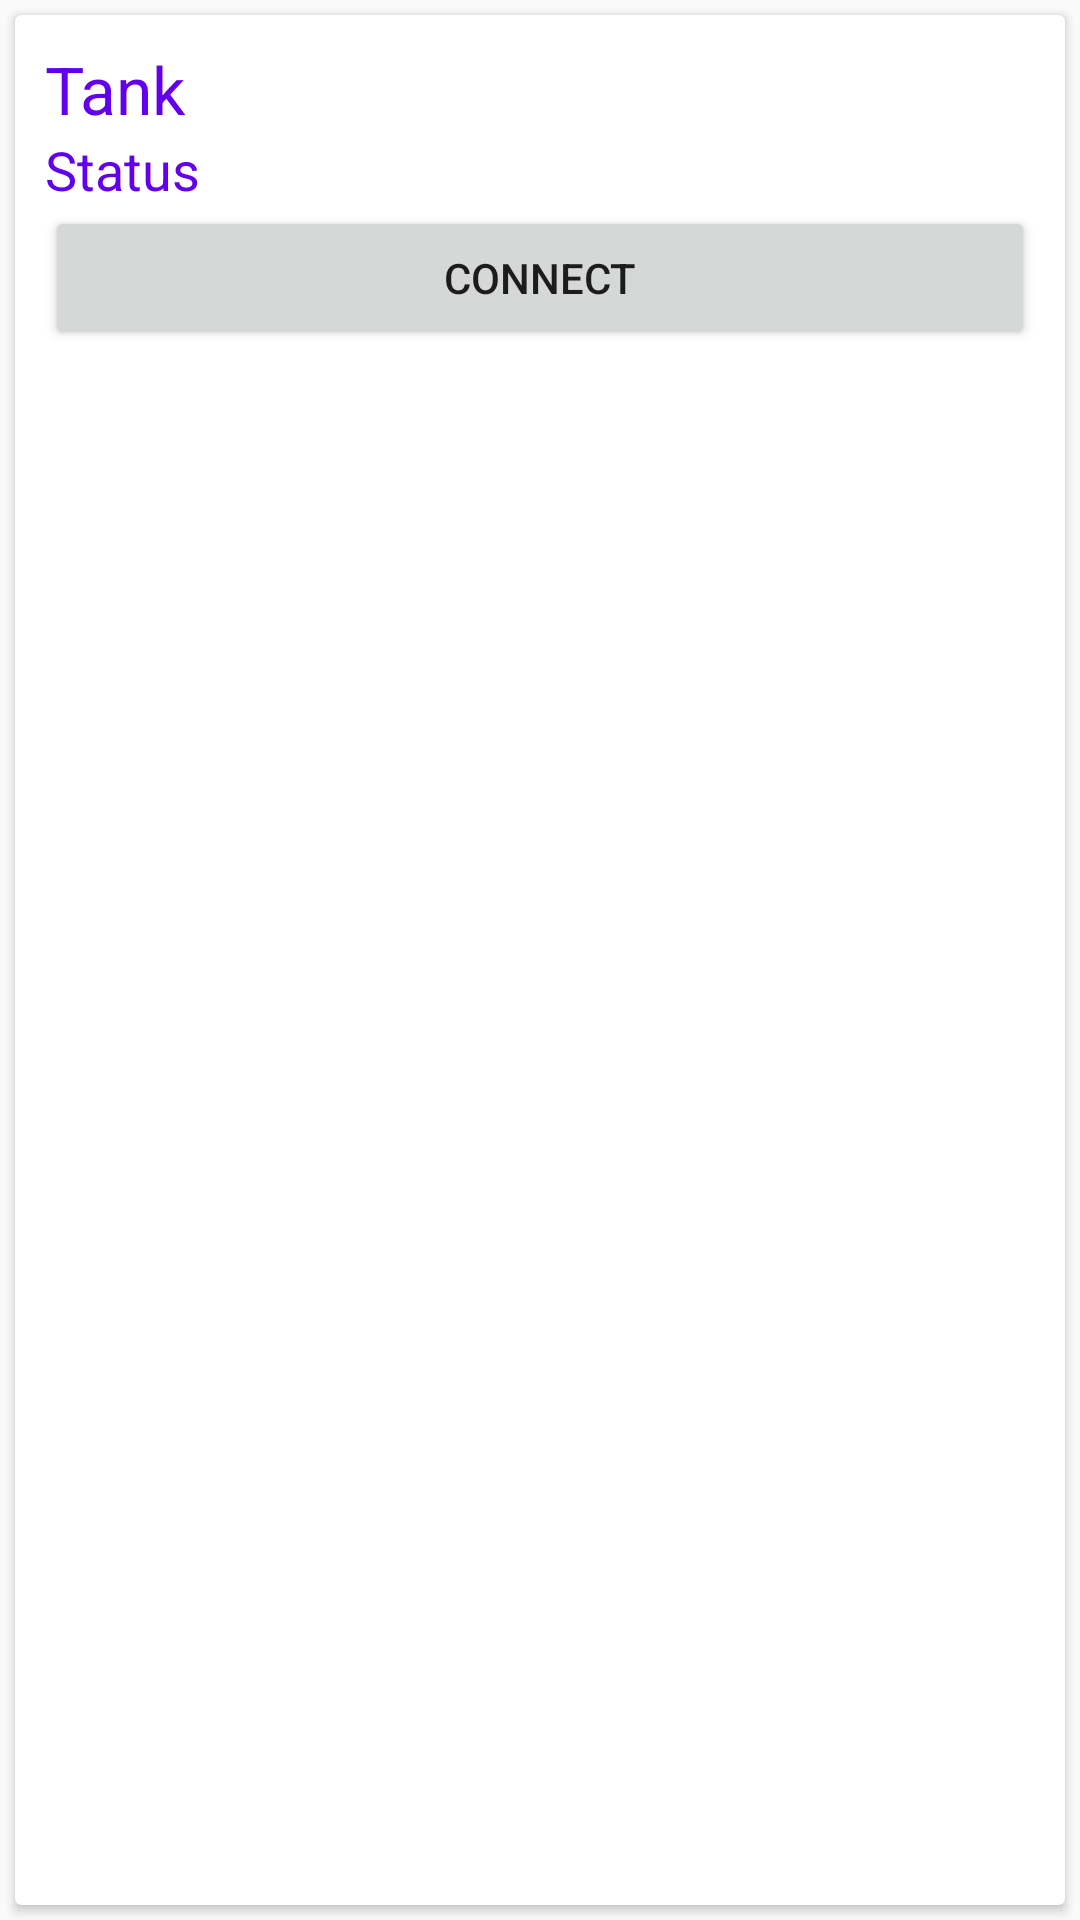

Android layout source for this screen:
<!-- AndroidManifest.xml: application theme AppTheme.NoActionBar -->
<!-- res/layout/tank_item_layout.xml -->
<?xml version="1.0" encoding="utf-8"?>
<LinearLayout xmlns:android="http://schemas.android.com/apk/res/android"
    xmlns:tools="http://schemas.android.com/tools"
    android:orientation="vertical" android:layout_width="match_parent"
    android:layout_height="wrap_content">

    <android.support.v7.widget.CardView
        android:layout_margin="5dp"
        android:layout_width="match_parent"
        android:layout_height="match_parent" >
        <LinearLayout
            android:padding="10dp"
            android:orientation="vertical"
            android:layout_width="match_parent"
            android:layout_height="wrap_content">

            <TextView
                android:id="@+id/tankTitle"
                android:layout_width="match_parent"
                android:layout_height="wrap_content"
                android:text="Tank"
                android:textAppearance="@style/Base.TextAppearance.AppCompat.Large"
                tools:textColor="?attr/colorAccent" />

            <TextView
                android:id="@+id/tankStatus"
                android:layout_width="match_parent"
                android:layout_height="wrap_content"
                android:text="Status"
                android:textAppearance="@style/Base.TextAppearance.AppCompat.Medium"
                tools:textColor="?android:attr/colorActivatedHighlight" />

            <Button
                android:id="@+id/connectButton"
                android:layout_width="match_parent"
                android:layout_height="wrap_content"
                android:text="Connect" />
        </LinearLayout>
    </android.support.v7.widget.CardView>

</LinearLayout>
<!-- resources referenced by this layout -->
<resources>
  <style name="AppTheme.NoActionBar" parent="Theme.AppCompat.Light.DarkActionBar">
          <item name="windowActionBar">false</item>
          <item name="windowNoTitle">true</item>
          <item name="android:windowFullscreen">true</item>
          <item name="android:textViewStyle">@style/MyTextViewStyle</item>
      </style>
  <style name="MyTextViewStyle" parent="android:Widget.TextView">
          
          <item name="android:textColor">@color/colorPrimary</item>
      </style>
  <!-- not gathered from this repository: default colours our renderer supplied (Android Studio template values) -->
  <color name="colorPrimary">#FF6200EE</color>
</resources>
